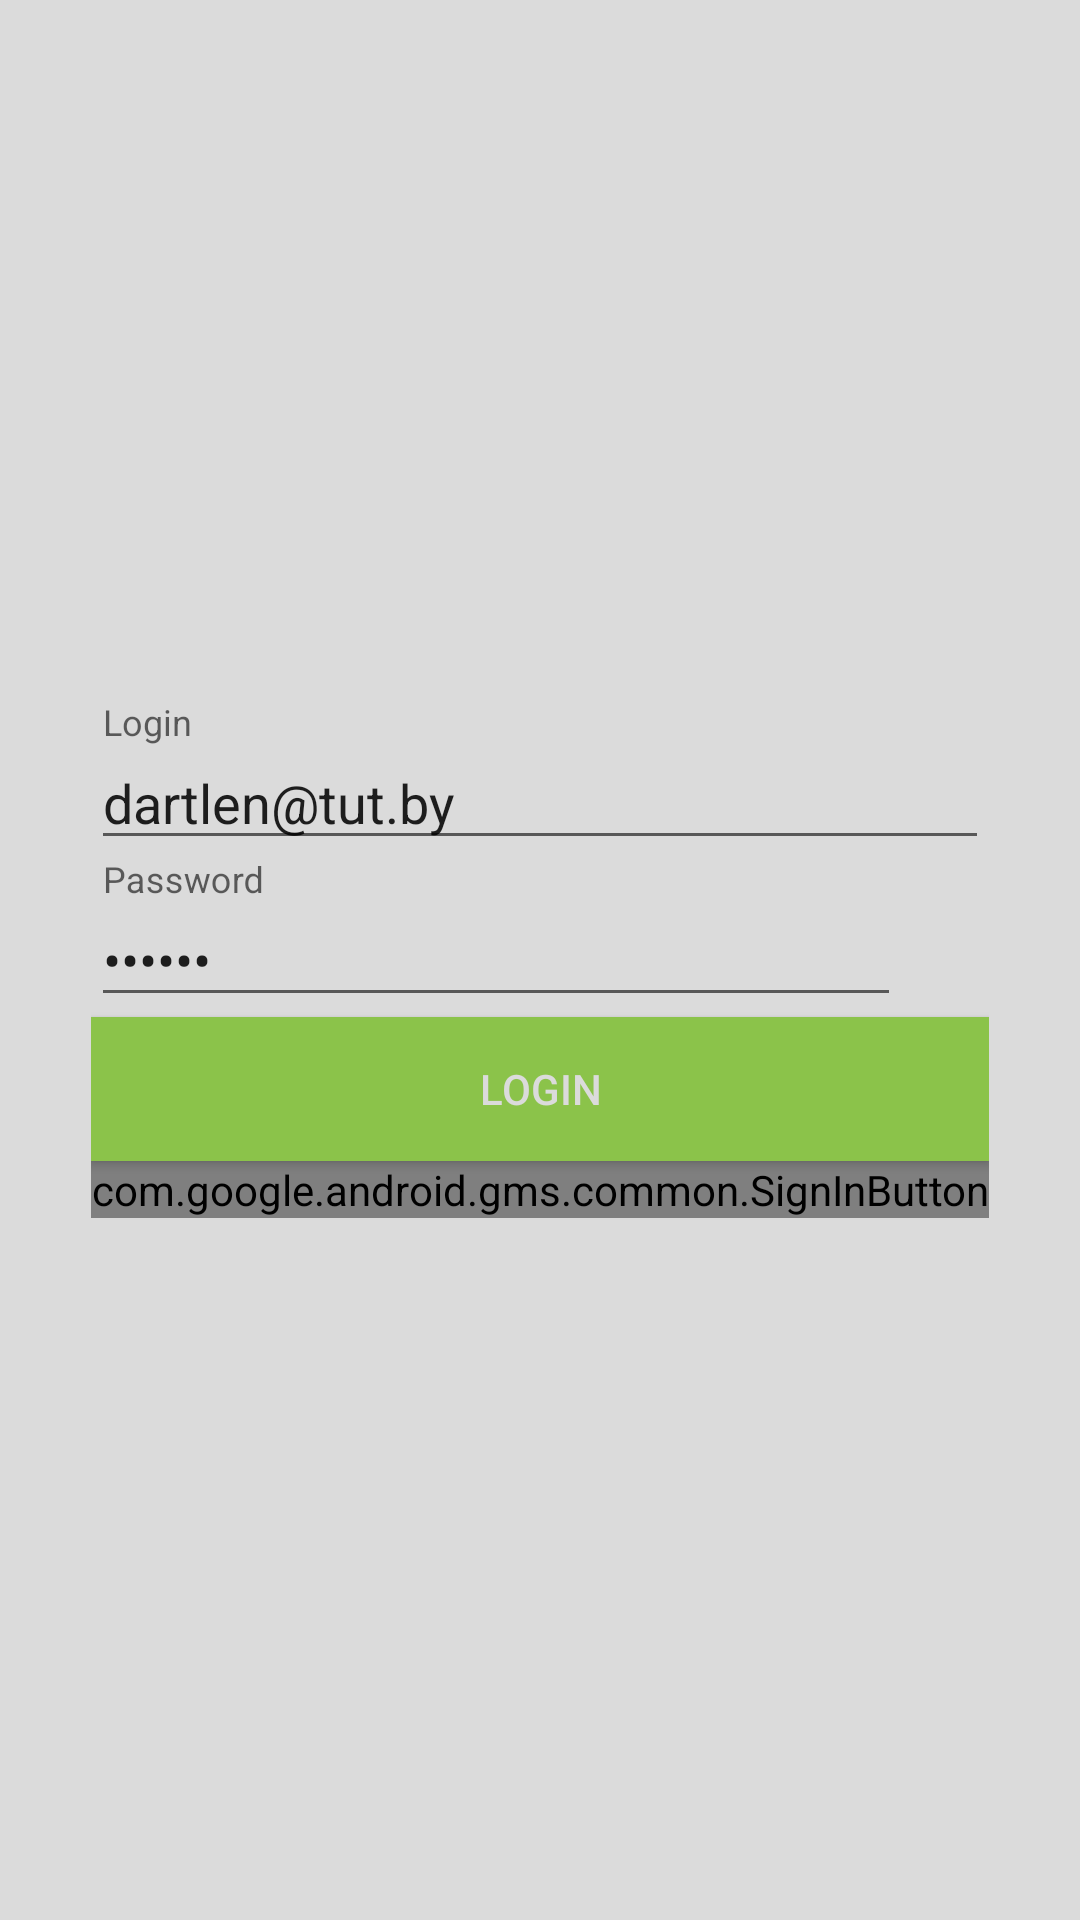

The Android layout XML behind this screen, and the referenced resources:
<!-- AndroidManifest.xml: application theme AppTheme -->
<!-- res/layout/login_fragment.xml -->
<?xml version="1.0" encoding="utf-8"?>
<android.support.constraint.ConstraintLayout xmlns:android="http://schemas.android.com/apk/res/android"
    xmlns:app="http://schemas.android.com/apk/res-auto"
    xmlns:tools="http://schemas.android.com/tools"
    android:layout_width="match_parent"
    android:layout_height="match_parent"
    android:background="@color/backg">

    <LinearLayout xmlns:android="http://schemas.android.com/apk/res/android"
        android:layout_width="wrap_content"
        android:layout_height="wrap_content"
        android:layout_marginBottom="8dp"
        android:layout_marginEnd="8dp"
        android:layout_marginStart="8dp"
        android:layout_marginTop="8dp"
        android:background="@color/backg"
        android:orientation="vertical"
        app:layout_constraintBottom_toBottomOf="parent"
        app:layout_constraintEnd_toEndOf="parent"
        app:layout_constraintStart_toStartOf="parent"
        app:layout_constraintTop_toTopOf="parent">

        <android.support.design.widget.TextInputLayout
            android:layout_width="match_parent"
            android:layout_height="wrap_content">

            <EditText
                android:id="@+id/login"
                android:layout_width="match_parent"
                android:layout_height="wrap_content"
                android:layout_margin="0dp"
                android:layout_marginTop="0dp"
                android:hint="Login"
                android:text="dartlen@tut.by"
                android:inputType="" />
        </android.support.design.widget.TextInputLayout>

        <android.support.design.widget.TextInputLayout
            android:layout_width="match_parent"
            android:layout_height="wrap_content">

            <EditText
                android:id="@+id/password"
                android:layout_width="270dp"
                android:layout_height="wrap_content"
                android:layout_margin="0dp"
                android:hint="@string/psswd"
                android:inputType="textPassword"
                android:text="123123"/>
        </android.support.design.widget.TextInputLayout>

        <Button
            android:id="@+id/button"
            style="@style/Button"
            android:layout_width="match_parent"
            android:layout_height="wrap_content"
            android:layout_margin="0dp"
            android:text="@string/login" />

        <com.google.android.gms.common.SignInButton
            android:id="@+id/sign_in_button"
            android:layout_width="match_parent"
            android:layout_height="wrap_content"/>



    </LinearLayout>
</android.support.constraint.ConstraintLayout>
<!-- resources referenced by this layout -->
<resources>
  <color name="backg">#dbdbdb</color>
  <string name="login">Login</string>
  <string name="psswd">Password</string>
  <style name="Button">
          <item name="android:textColor">@color/backg</item>
          <item name="android:background">@color/colorPrimary</item>
      </style>
  <style name="AppTheme" parent="Theme.AppCompat.Light.DarkActionBar">
          
          <item name="colorPrimary">@color/colorPrimary</item>
          <item name="colorPrimaryDark">@color/colorPrimaryDark</item>
  
      </style>
  <color name="colorPrimary">#8bc34a</color>
  <color name="colorPrimaryDark">#8BC34A</color>
</resources>
